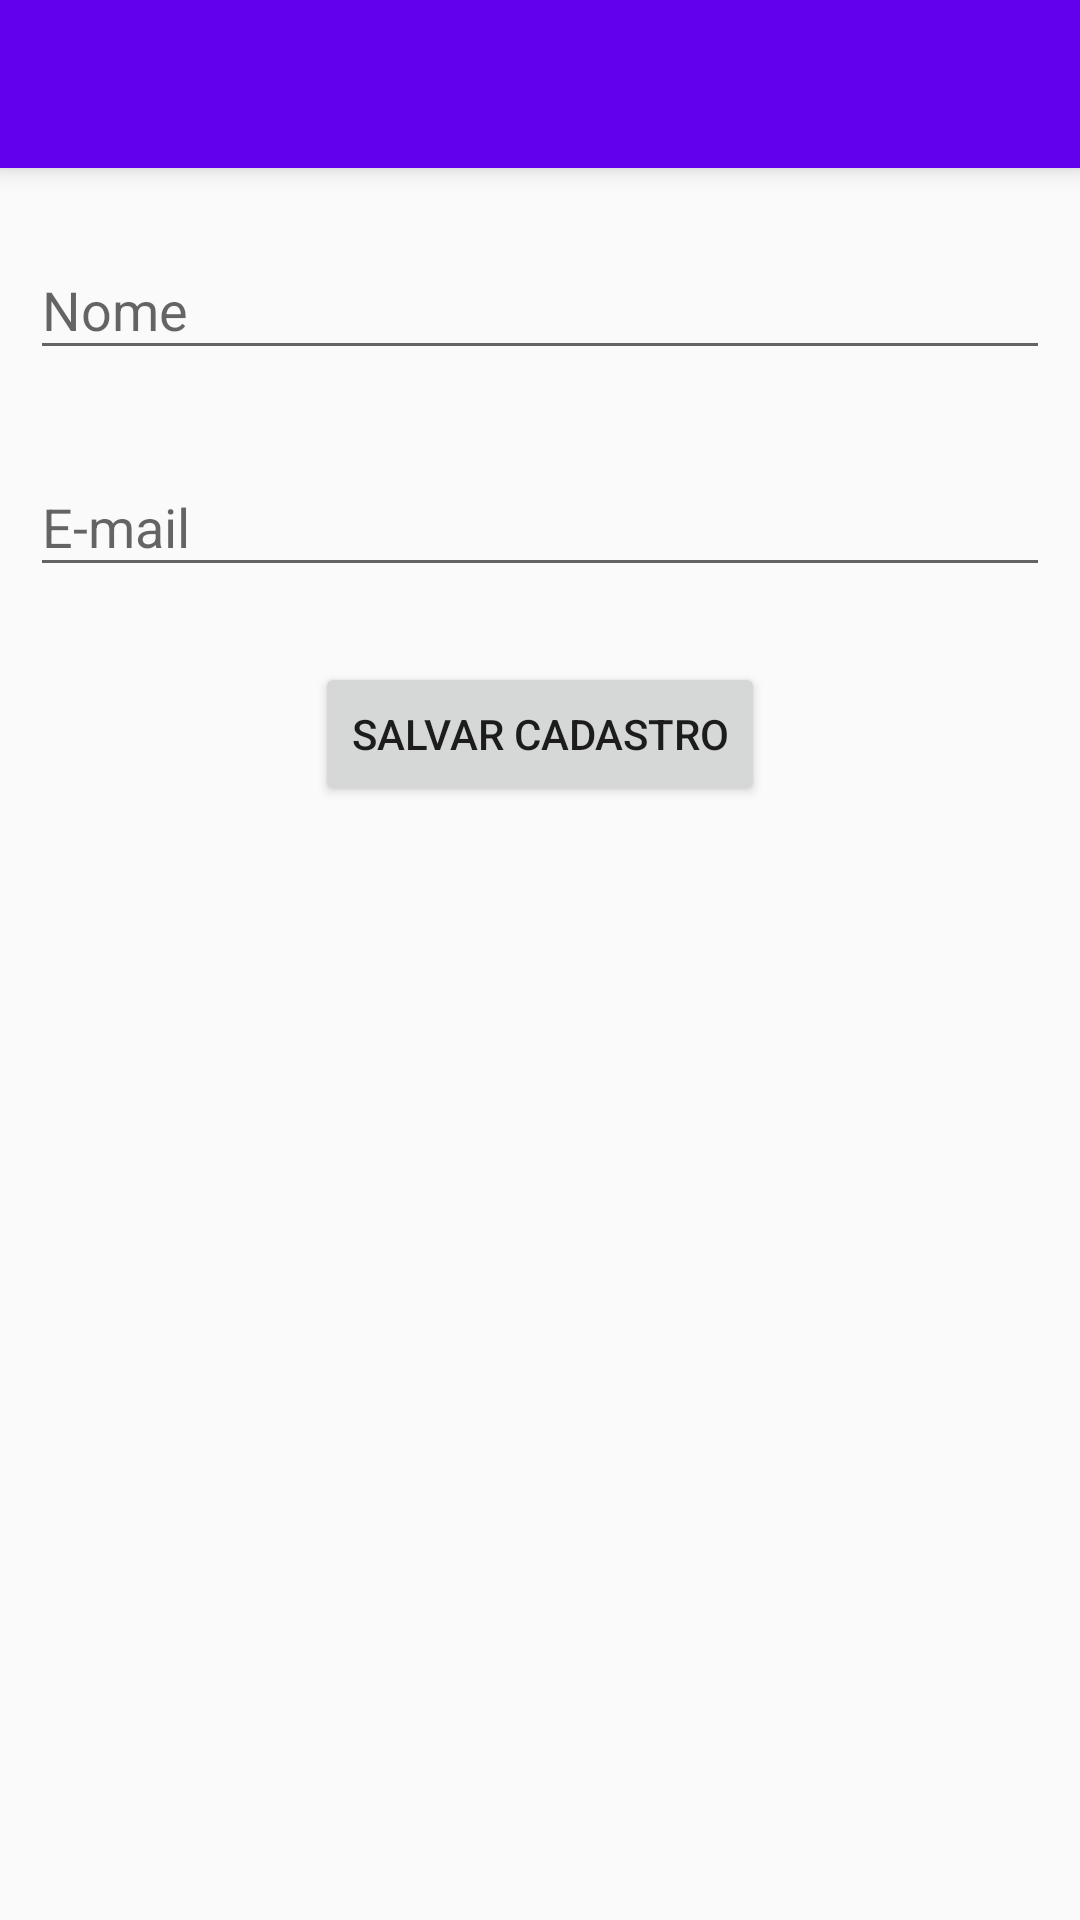

Layout XML and referenced resources for this Android screen:
<!-- AndroidManifest.xml: application theme AppTheme -->
<!-- res/layout/activity_hccentro_de_beleza_tela3.xml -->
<?xml version="1.0" encoding="utf-8"?>
<RelativeLayout xmlns:android="http://schemas.android.com/apk/res/android"
    xmlns:tools="http://schemas.android.com/tools"
    android:id="@+id/activity_hccentro_de_beleza_tela3"
    android:layout_width="match_parent"
    android:layout_height="match_parent"
    tools:context="victorflvioexamplecom.hccentrodebeleza.activity.HCCentroDeBelezaTela3">

    <android.support.v7.widget.Toolbar
        android:id="@+id/tb_main"
        android:layout_width="match_parent"
        android:layout_height="?attr/actionBarSize"
        android:background="?attr/colorPrimary"
        android:elevation="5dp"
        android:minHeight="?attr/actionBarSize" />

    <ScrollView
        android:layout_width="match_parent"
        android:layout_below="@+id/tb_main"
        android:scrollbars="vertical"
        android:layout_height="match_parent">

        <LinearLayout
            android:layout_width="match_parent"
            android:layout_height="match_parent"
            android:orientation="vertical"
            android:padding="10dp">

            <android.support.design.widget.TextInputLayout
                android:id="@+id/tilNome"
                android:layout_width="match_parent"
                android:layout_marginTop="5dp"
                android:layout_marginBottom="10dp"
                android:layout_height="wrap_content">

                <EditText
                    android:id="@+id/edtNome"
                    android:layout_width="match_parent"
                    android:layout_height="wrap_content"
                    android:layout_weight="1"
                    android:ems="10"
                    android:hint="@string/nome"
                    android:inputType="text|textCapWords|textCapSentences"
                    android:textColorHint="#FFF" />
            </android.support.design.widget.TextInputLayout>

            <android.support.design.widget.TextInputLayout
                android:id="@+id/tilEmail"
                android:layout_width="match_parent"
                android:layout_marginTop="10dp"
                android:layout_marginBottom="25dp"
                android:layout_height="wrap_content">

                <EditText
                    android:id="@+id/edtEmail"
                    android:layout_width="match_parent"
                    android:layout_height="wrap_content"
                    android:layout_weight="1"
                    android:ems="10"
                    android:hint="@string/email"
                    android:inputType="textEmailAddress"
                    android:textColorHint="#FFF" />
            </android.support.design.widget.TextInputLayout>

            <Button
                android:id="@+id/btnSalvarCadastro"
                android:layout_width="wrap_content"
                android:layout_height="wrap_content"
                android:text="@string/salvar_cadastro"
                android:layout_gravity="center"/>
        </LinearLayout>
    </ScrollView>
</RelativeLayout>
<!-- resources referenced by this layout -->
<resources>
  <string name="email">E-mail</string>
  <string name="nome">Nome</string>
  <string name="salvar_cadastro">Salvar cadastro</string>
  <style name="AppTheme" parent="Theme.AppCompat.Light.DarkActionBar">
          
          <item name="colorPrimary">@color/colorPrimary</item>
          <item name="colorPrimaryDark">@color/colorPrimaryDark</item>
          <item name="colorAccent">@color/colorAccent</item>
      </style>
  <!-- not gathered from this repository: default colours our renderer supplied (Android Studio template values) -->
  <color name="colorPrimary">#FF6200EE</color>
  <color name="colorPrimaryDark">#FF3700B3</color>
  <color name="colorAccent">#FF03DAC5</color>
</resources>
